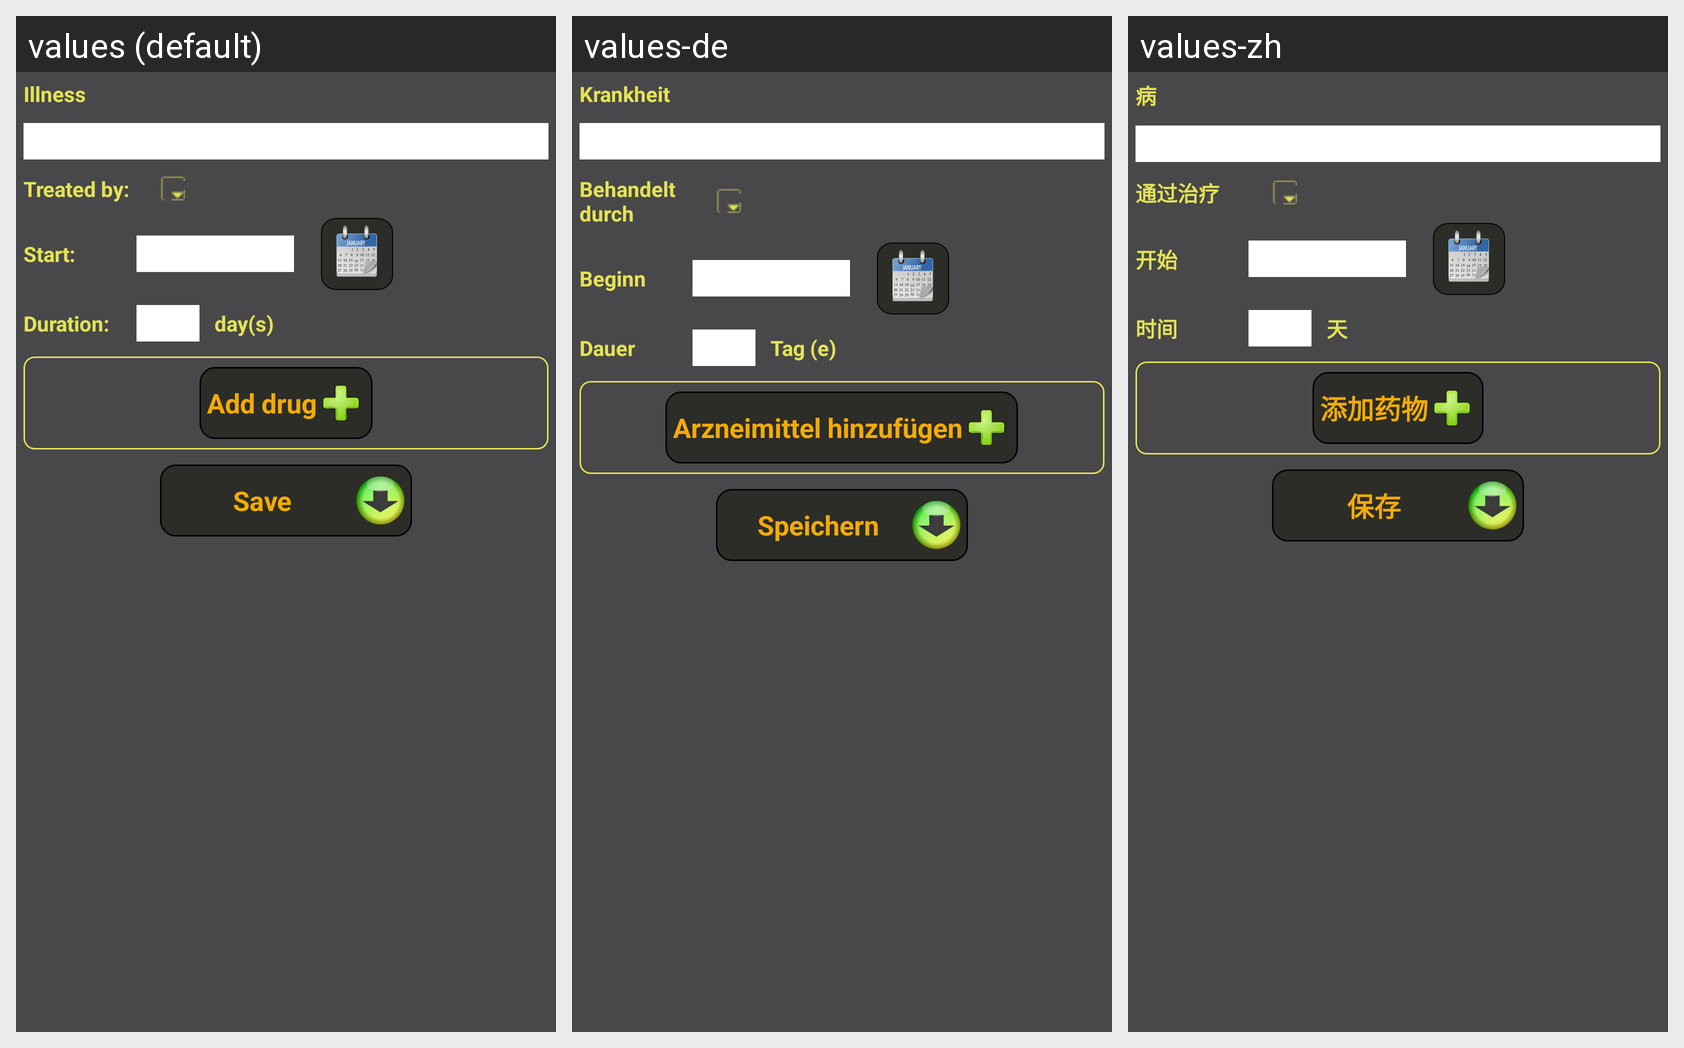

The Android screen above is rendered under several locales of the same app. Produce the string resources it draws, with the default and per-locale values.
Android screen res/layout/activity_edit_ailment.xml rendered under 3 locales, left to right: values (default), values-de, values-zh. Device: Nexus 5 (rendered at 1080×1920; each locale shown at half size, 540×960, under a caption strip naming it); theme AppTheme.
Other locales in the repository, not shown: values-ar, values-es, values-fr, values-in, values-ro, values-ru.
Strings drawn on this screen, with the default value and each locale's value (text and hints the layout hard-codes, and strings that could not be matched under every locale, appear in the picture but are not listed):

illness
  values: Illness
  values-de: Krankheit
  values-zh: 病

prescribedBy
  values: Treated by:
  values-de: Behandelt durch
  values-zh: 通过治疗

start
  values: Start:
  values-de: Beginn
  values-zh: 开始

duration
  values: Duration:
  values-de: Dauer
  values-zh: 时间

number_of_days
  values: day(s)
  values-de: Tag (e)
  values-zh: 天

add_drug
  values: Add drug
  values-de: Arzneimittel hinzufügen
  values-zh: 添加药物

save
  values: Save
  values-de: Speichern
  values-zh: 保存
